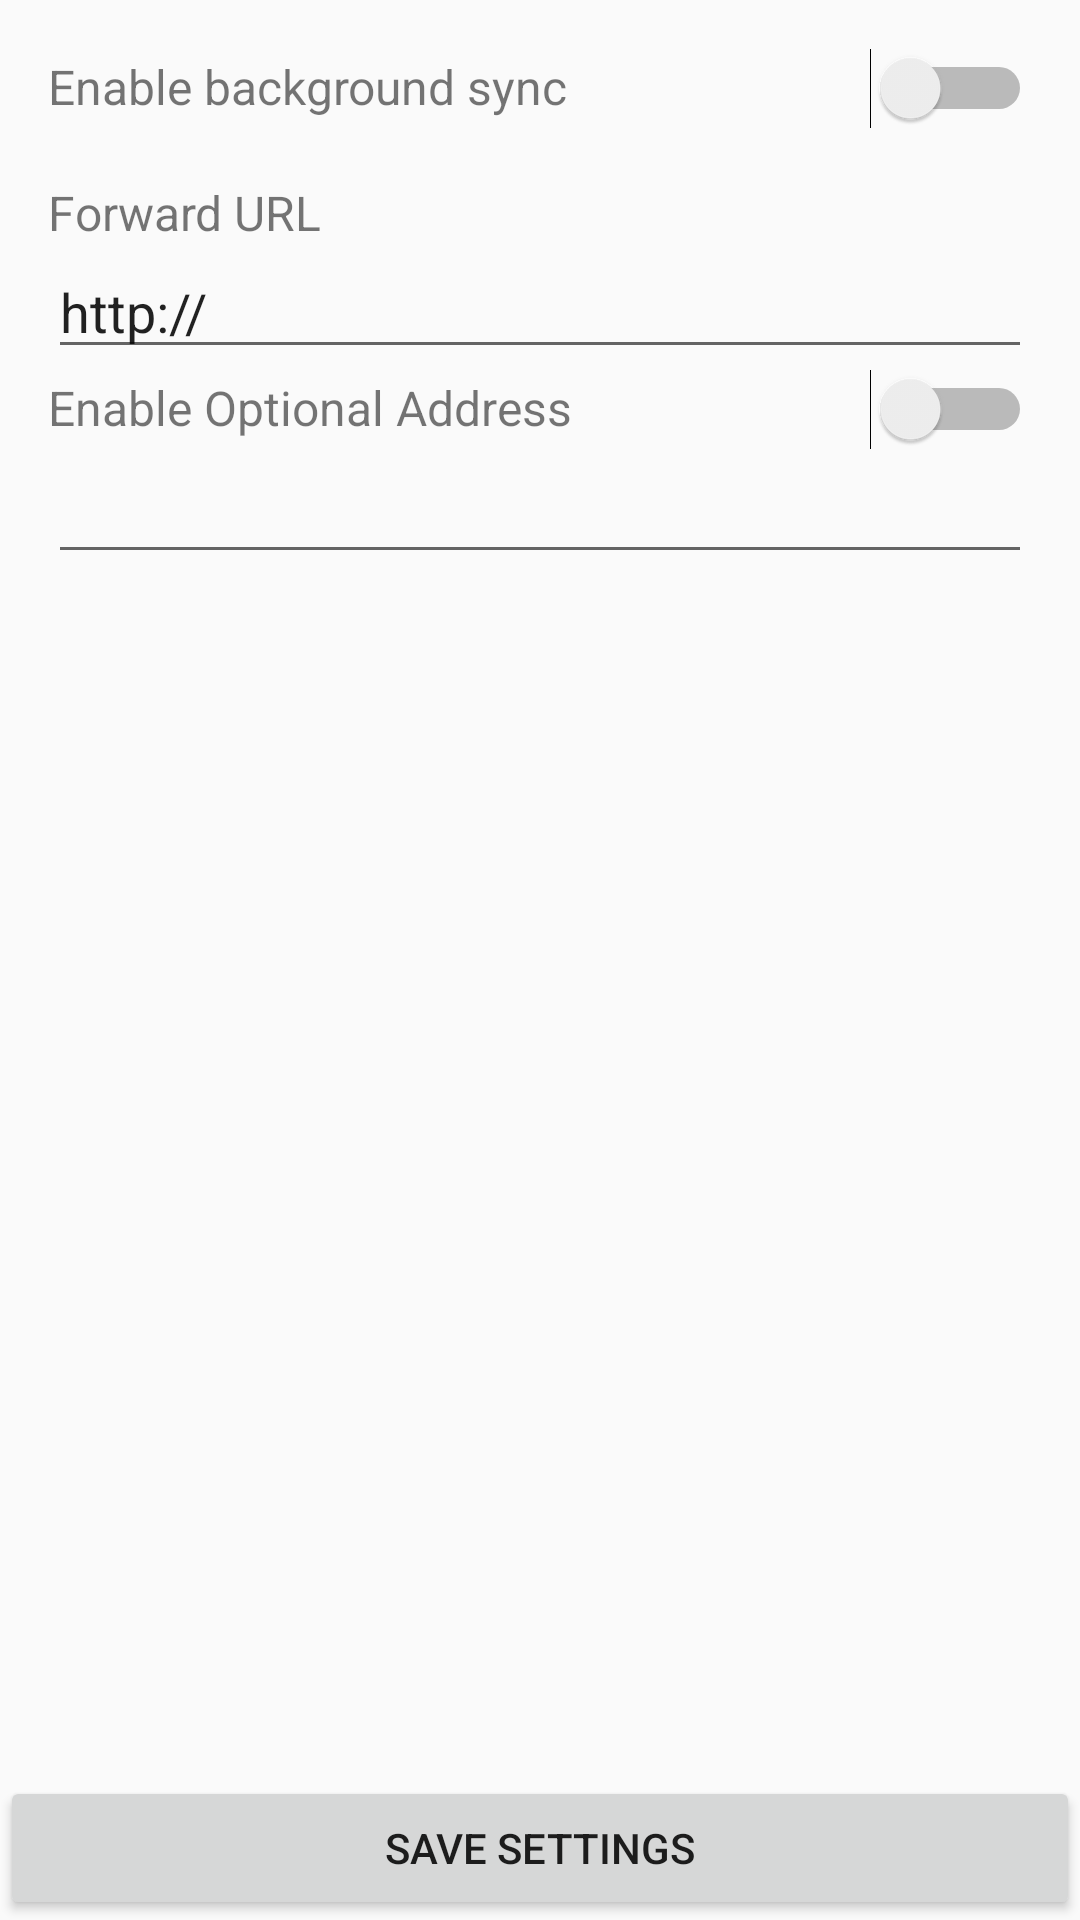

Produce the Android XML layout that renders to this screen, including the resource entries it uses.
<!-- AndroidManifest.xml: activity theme AppTheme -->
<!-- res/layout/activity_settings.xml -->
<?xml version="1.0" encoding="utf-8"?>
<FrameLayout xmlns:android="http://schemas.android.com/apk/res/android"
    xmlns:tools="http://schemas.android.com/tools"
    android:id="@+id/activity_settings"
    android:layout_width="match_parent"
    android:layout_height="match_parent"
    tools:context="id.technobit.smsforwarder.activity.SettingsActivity">
    <LinearLayout
        android:layout_width="match_parent"
        android:layout_height="match_parent"
        android:paddingBottom="@dimen/activity_vertical_margin"
        android:paddingLeft="@dimen/activity_horizontal_margin"
        android:paddingRight="@dimen/activity_horizontal_margin"
        android:paddingTop="@dimen/activity_vertical_margin"
        android:orientation="vertical">
        <LinearLayout
            android:layout_width="match_parent"
            android:layout_height="wrap_content">
            <TextView
                android:layout_width="wrap_content"
                android:layout_height="wrap_content"
                android:layout_weight="8"
                android:textSize="16sp"
                android:text="@string/language_set_settings_enable_sync"/>
            <Switch
                android:id="@+id/switch_background"
                android:layout_width="wrap_content"
                android:layout_height="wrap_content"
                android:layout_weight="2"/>
        </LinearLayout>

        <FrameLayout
            android:layout_marginTop="@dimen/spacing_small"
            android:layout_marginBottom="@dimen/spacing_small"
            style="@style/Divider"
            />

        <TextView
            android:layout_width="wrap_content"
            android:layout_height="wrap_content"
            android:textSize="16sp"
            android:text="@string/language_set_settings_url_forward"/>
        <EditText
            android:id="@+id/edit_url_forward"
            android:layout_width="match_parent"
            android:layout_height="wrap_content"
            android:text="http://"/>

        <LinearLayout
            android:layout_width="match_parent"
            android:layout_height="wrap_content">
            <TextView
                android:layout_width="wrap_content"
                android:layout_height="wrap_content"
                android:layout_weight="8"
                android:textSize="16sp"
                android:text="@string/language_set_settings_enable_optional_address"/>
            <Switch
                android:id="@+id/switch_optional_address"
                android:layout_width="wrap_content"
                android:layout_height="wrap_content"
                android:layout_weight="2"/>
        </LinearLayout>

        <EditText
            android:id="@+id/edit_optional_address"
            android:layout_width="match_parent"
            android:layout_height="wrap_content"
            android:inputType="phone"/>

    </LinearLayout>

    <Button
        android:id="@+id/button_save"
        android:layout_width="match_parent"
        android:layout_height="wrap_content"
        android:layout_gravity="bottom"
        android:text="@string/language_set_settings_button_save"/>


</FrameLayout>
<!-- resources referenced by this layout -->
<resources>
  <dimen name="activity_horizontal_margin">16dp</dimen>
  <dimen name="activity_vertical_margin">16dp</dimen>
  <dimen name="spacing_small">8dp</dimen>
  <string name="language_set_settings_button_save">Save Settings</string>
  <string name="language_set_settings_enable_optional_address">Enable Optional Address</string>
  <string name="language_set_settings_enable_sync">Enable background sync</string>
  <string name="language_set_settings_url_forward">Forward URL</string>
  <style name="Divider">
          <item name="android:layout_width">match_parent</item>
          <item name="android:layout_height">1dp</item>
          <item name="android:background">@color/material_grey_400</item>
      </style>
  <style name="AppTheme" parent="Theme.AppCompat.Light.DarkActionBar">
          
          <item name="colorPrimary">@color/colorPrimary</item>
          <item name="colorPrimaryDark">@color/colorPrimaryDark</item>
          <item name="colorAccent">@color/colorAccent</item>
      </style>
  <!-- not gathered from this repository: default colours our renderer supplied (Android Studio template values) -->
  <color name="colorPrimary">#FF6200EE</color>
  <color name="colorPrimaryDark">#FF3700B3</color>
  <color name="colorAccent">#FF03DAC5</color>
</resources>
